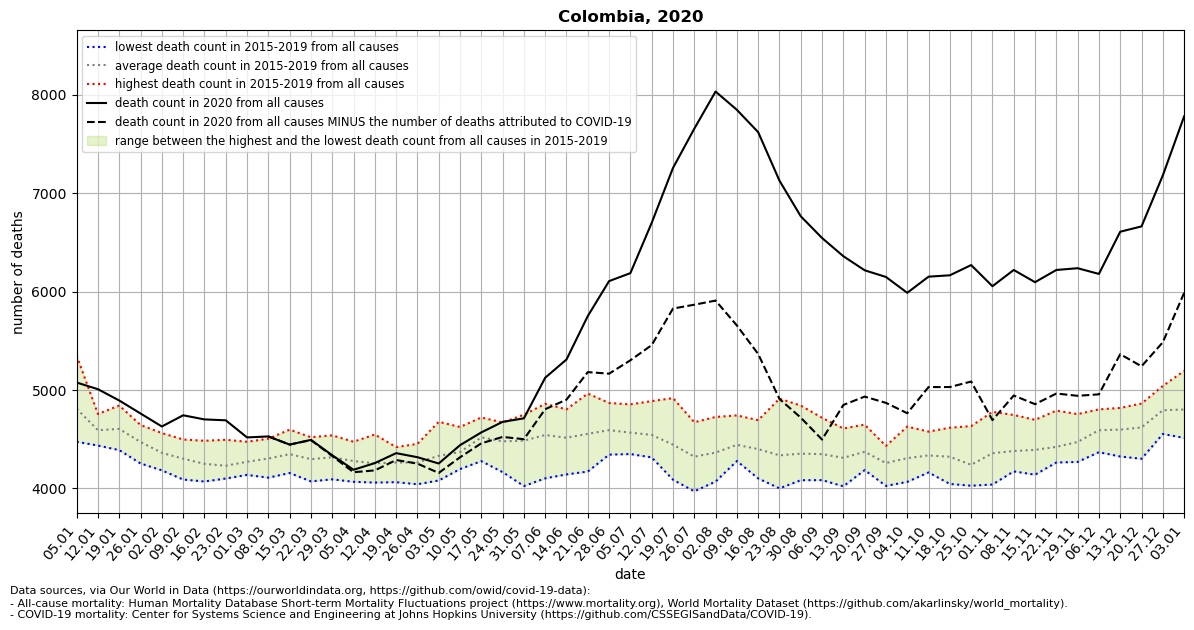

The data file committed next to this chart (first rows):
location, date, time, time_unit, deaths_2010_all_ages, deaths_2011_all_ages, deaths_2012_all_ages, deaths_2013_all_ages, deaths_2014_all_ages, deaths_2015_all_ages, deaths_2016_all_ages, deaths_2017_all_ages, deaths_2018_all_ages, deaths_2019_all_ages, deaths_2020_all_ages, deaths_2021_all_ages, new_deaths, deaths_min, deaths_max, deaths_mean, deaths_noncovid
Colombia, 2020-01-05, 1, weekly, , , , , , 4746, 4474, 4755, 4721, 5348, 5076, 7918, , 4474, 5348, 4809, 
Colombia, 2020-01-12, 2, weekly, , , , , , 4588, 4435, 4756, 4465, 4713, 5008, 8403, , 4435, 4756, 4591, 
Colombia, 2020-01-19, 3, weekly, , , , , , 4525, 4389, 4635, 4631, 4842, 4893, 8434, , 4389, 4842, 4604, 
Colombia, 2020-01-26, 4, weekly, , , , , , 4280, 4253, 4574, 4644, 4606, 4761, 7645, , 4253, 4644, 4471, 
Colombia, 2020-02-02, 5, weekly, , , , , , 4185, 4183, 4392, 4485, 4562, 4629, 7004, , 4183, 4562, 4361, 
Colombia, 2020-02-09, 6, weekly, , , , , , 4090, 4113, 4402, 4407, 4497, 4743, 6297, , 4090, 4497, 4302, 
Colombia, 2020-02-16, 7, weekly, , , , , , 4070, 4131, 4231, 4332, 4484, 4701, 5865, , 4070, 4484, 4250, 
Colombia, 2020-02-23, 8, weekly, , , , , , 4104, 4100, 4199, 4254, 4494, 4692, 5512, , 4100, 4494, 4230, 
Colombia, 2020-03-01, 9, weekly, , , , , , 4137, 4190, 4173, 4378, 4474, 4518, 5497, , 4137, 4474, 4270, 
Colombia, 2020-03-08, 10, weekly, , , , , , 4109, 4218, 4244, 4505, 4440, 4528, 5254, 0.0, 4109, 4505, 4303, 4528
Colombia, 2020-03-15, 11, weekly, , , , , , 4265, 4228, 4156, 4597, 4493, 4445, 5491, 0.0, 4156, 4597, 4348, 4445
Colombia, 2020-03-22, 12, weekly, , , , , , 4071, 4275, 4165, 4453, 4520, 4493, 5842, 2.0, 4071, 4520, 4297, 4491
Colombia, 2020-03-29, 13, weekly, , , , , , 4192, 4092, 4539, 4248, 4511, 4337, 6338, 8.0, 4092, 4539, 4316, 4329
Colombia, 2020-04-05, 14, weekly, , , , , , 4067, 4112, 4355, 4382, 4474, 4189, 7027, 25.0, 4067, 4474, 4278, 4164
Colombia, 2020-04-12, 15, weekly, , , , , , 4059, 4153, 4183, 4332, 4548, 4257, , 74.0, 4059, 4548, 4255, 4183
Colombia, 2020-04-19, 16, weekly, , , , , , 4063, 4211, 4271, 4349, 4420, 4358, , 70.0, 4063, 4420, 4263, 4288
Colombia, 2020-04-26, 17, weekly, , , , , , 4042, 4110, 4302, 4409, 4452, 4317, , 65.0, 4042, 4452, 4263, 4252
Colombia, 2020-05-03, 18, weekly, , , , , , 4186, 4175, 4080, 4538, 4677, 4253, , 96.0, 4080, 4677, 4331, 4157
Colombia, 2020-05-10, 19, weekly, , , , , , 4241, 4320, 4196, 4460, 4624, 4439, , 123.0, 4196, 4624, 4368, 4316
Colombia, 2020-05-17, 20, weekly, , , , , , 4277, 4632, 4516, 4721, 4448, 4569, , 111.0, 4277, 4721, 4519, 4458
Colombia, 2020-05-24, 21, weekly, , , , , , 4165, 4532, 4370, 4654, 4670, 4676, , 153.0, 4165, 4670, 4478, 4523
Colombia, 2020-05-31, 22, weekly, , , , , , 4024, 4582, 4500, 4749, 4570, 4712, , 212.0, 4024, 4749, 4485, 4500
Colombia, 2020-06-07, 23, weekly, , , , , , 4102, 4561, 4342, 4848, 4860, 5125, , 320.0, 4102, 4860, 4543, 4805
Colombia, 2020-06-14, 24, weekly, , , , , , 4142, 4537, 4339, 4803, 4753, 5310, , 408.0, 4142, 4803, 4515, 4902
Colombia, 2020-06-21, 25, weekly, , , , , , 4284, 4503, 4171, 4851, 4964, 5752, , 570.0, 4171, 4964, 4555, 5182
Colombia, 2020-06-28, 26, weekly, , , , , , 4343, 4530, 4412, 4868, 4807, 6107, , 941.0, 4343, 4868, 4592, 5166
Colombia, 2020-07-05, 27, weekly, , , , , , 4369, 4349, 4418, 4845, 4854, 6188, , 886.0, 4349, 4854, 4567, 5302
Colombia, 2020-07-12, 28, weekly, , , , , , 4334, 4315, 4400, 4782, 4887, 6699, , 1243, 4315, 4887, 4544, 5456
Colombia, 2020-07-19, 29, weekly, , , , , , 4139, 4088, 4339, 4740, 4918, 7257, , 1429, 4088, 4918, 4445, 5828
Colombia, 2020-07-26, 30, weekly, , , , , , 3970, 4188, 4263, 4518, 4672, 7656, , 1789, 3970, 4672, 4322, 5867
Colombia, 2020-08-02, 31, weekly, , , , , , 4069, 4175, 4390, 4459, 4726, 8034, , 2125, 4069, 4726, 4364, 5909
Colombia, 2020-08-09, 32, weekly, , , , , , 4296, 4291, 4278, 4607, 4742, 7848, , 2192, 4278, 4742, 4443, 5656
Colombia, 2020-08-16, 33, weekly, , , , , , 4101, 4176, 4389, 4637, 4693, 7621, , 2255, 4101, 4693, 4399, 5366
Colombia, 2020-08-23, 34, weekly, , , , , , 4000, 4036, 4234, 4498, 4912, 7128, , 2219, 4000, 4912, 4336, 4909
Colombia, 2020-08-30, 35, weekly, , , , , , 4083, 4123, 4253, 4462, 4842, 6766, , 2047, 4083, 4842, 4353, 4719
Colombia, 2020-09-06, 36, weekly, , , , , , 4233, 4084, 4256, 4452, 4717, 6545, , 2049, 4084, 4717, 4348, 4496
Colombia, 2020-09-13, 37, weekly, , , , , , 4135, 4021, 4373, 4415, 4609, 6360, , 1512, 4021, 4609, 4311, 4848
Colombia, 2020-09-20, 38, weekly, , , , , , 4203, 4186, 4387, 4437, 4648, 6217, , 1284, 4186, 4648, 4372, 4933
Colombia, 2020-09-27, 39, weekly, , , , , , 4217, 4025, 4290, 4324, 4432, 6149, , 1280, 4025, 4432, 4258, 4869
Colombia, 2020-10-04, 40, weekly, , , , , , 4232, 4066, 4317, 4293, 4628, 5988, , 1224, 4066, 4628, 4307, 4764
Colombia, 2020-10-11, 41, weekly, , , , , , 4162, 4171, 4402, 4363, 4577, 6152, , 1122, 4162, 4577, 4335, 5030
Colombia, 2020-10-18, 42, weekly, , , , , , 4045, 4146, 4454, 4345, 4617, 6166, , 1136, 4045, 4617, 4321, 5030
Colombia, 2020-10-25, 43, weekly, , , , , , 4027, 4073, 4177, 4287, 4633, 6270, , 1184, 4027, 4633, 4239, 5086
Colombia, 2020-11-01, 44, weekly, , , , , , 4238, 4039, 4310, 4421, 4778, 6055, , 1361, 4039, 4778, 4357, 4694
Colombia, 2020-11-08, 45, weekly, , , , , , 4174, 4173, 4440, 4366, 4746, 6220, , 1276, 4173, 4746, 4380, 4944
Colombia, 2020-11-15, 46, weekly, , , , , , 4363, 4139, 4239, 4519, 4697, 6096, , 1240, 4139, 4697, 4391, 4856
Colombia, 2020-11-22, 47, weekly, , , , , , 4303, 4263, 4306, 4448, 4790, 6220, , 1256, 4263, 4790, 4422, 4964
Colombia, 2020-11-29, 48, weekly, , , , , , 4289, 4269, 4409, 4636, 4755, 6238, , 1297, 4269, 4755, 4472, 4941
Colombia, 2020-12-06, 49, weekly, , , , , , 4368, 4455, 4575, 4756, 4803, 6180, , 1224, 4368, 4803, 4591, 4956
Colombia, 2020-12-13, 50, weekly, , , , , , 4324, 4590, 4491, 4763, 4818, 6609, , 1245, 4324, 4818, 4597, 5364
Colombia, 2020-12-20, 51, weekly, , , , , , 4301, 4586, 4562, 4787, 4862, 6663, , 1422, 4301, 4862, 4620, 5241
Colombia, 2020-12-27, 52, weekly, , , , , , 4553, 4804, 4589, 4984, 5041, 7181, , 1696, 4553, 5041, 4794, 5485
Colombia, 2021-01-03, 53, weekly, , , , , , , , , , , 7781, , 1794, 4514, 5194, 4802, 5987
